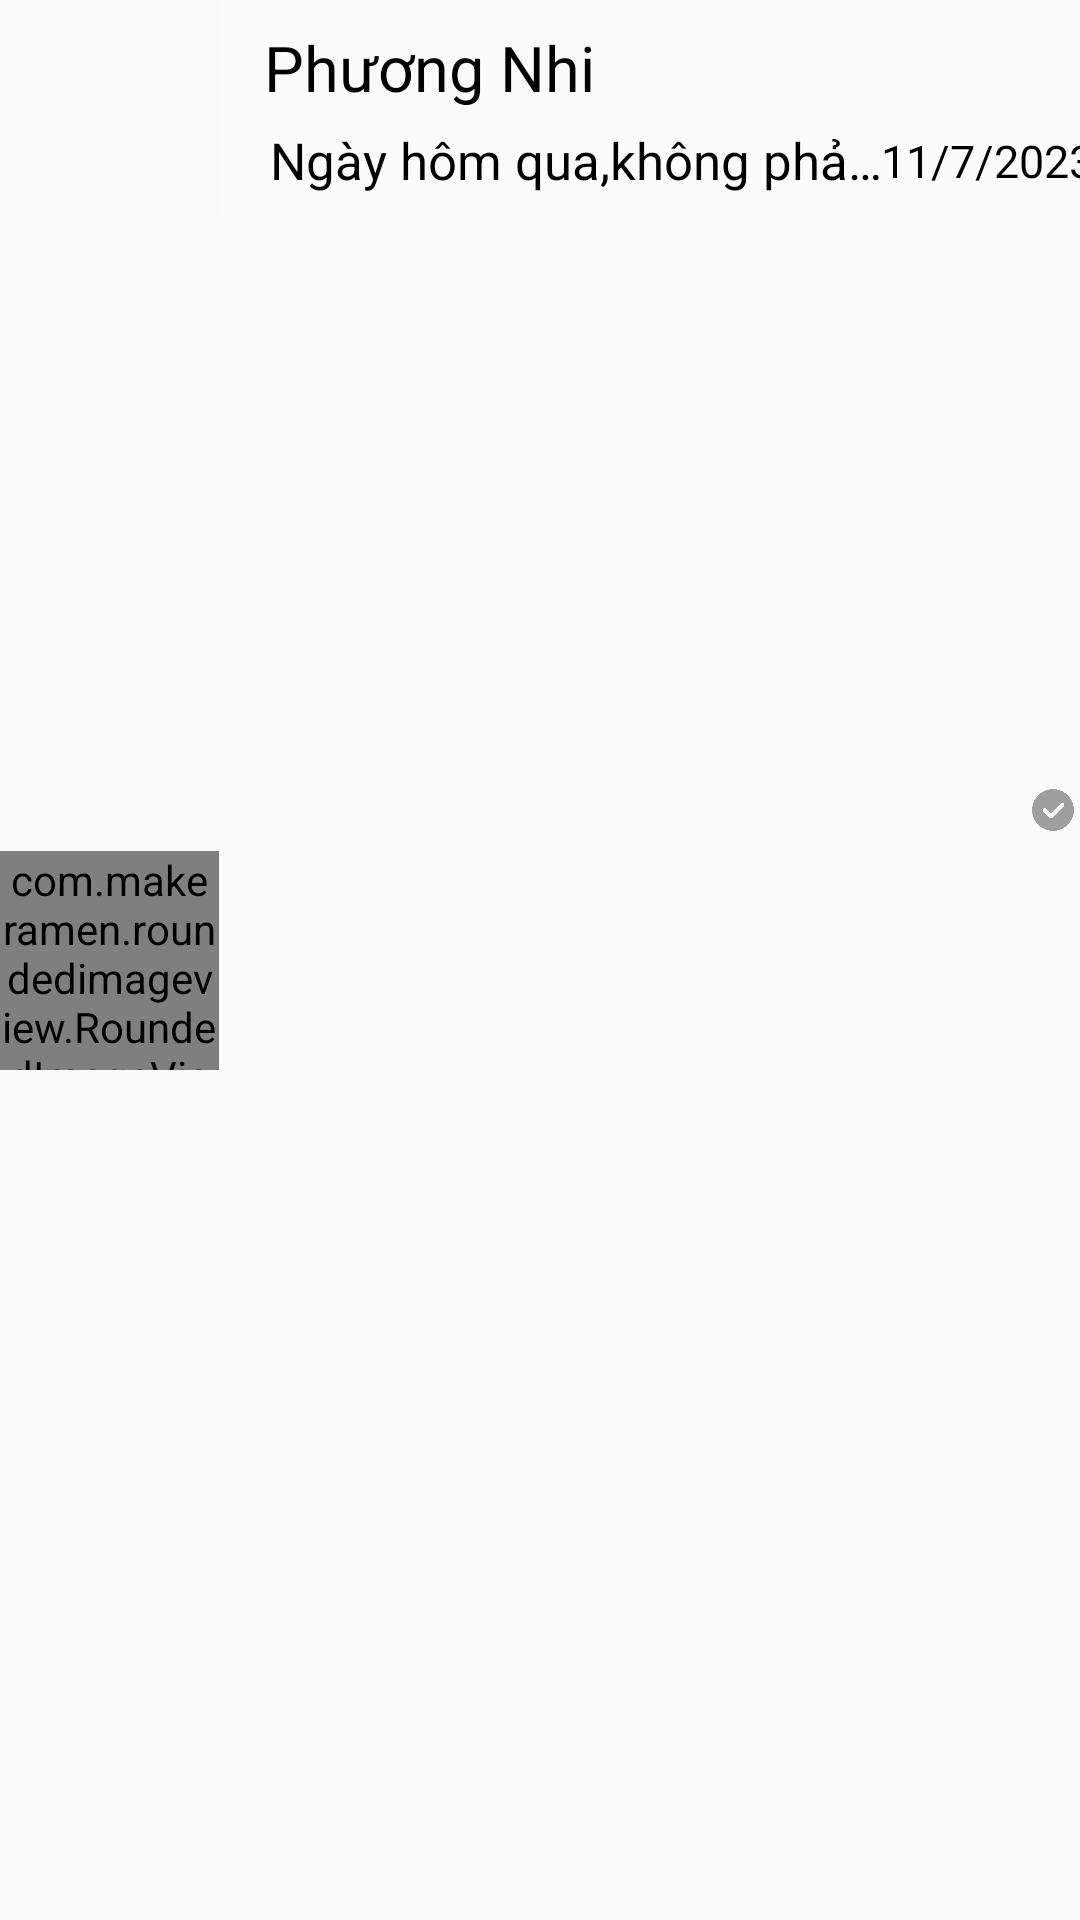

Layout XML and referenced resources for this Android screen:
<!-- AndroidManifest.xml: application theme Theme.Messenger -->
<!-- res/layout/view_user_chat_listview_fg1.xml -->
<?xml version="1.0" encoding="utf-8"?>
<androidx.constraintlayout.widget.ConstraintLayout xmlns:android="http://schemas.android.com/apk/res/android"
    xmlns:app="http://schemas.android.com/apk/res-auto"
    xmlns:tools="http://schemas.android.com/tools"
    android:layout_width="match_parent"
    android:layout_height="75dp">

    <com.makeramen.roundedimageview.RoundedImageView
        android:id="@+id/avata_user"
        android:layout_width="73dp"
        android:layout_height="73dp"
        android:background="@color/color_fg1"
        android:scaleType="centerCrop"
        android:src="@drawable/avata_girl"
        app:layout_constraintBottom_toBottomOf="parent"
        app:layout_constraintStart_toStartOf="parent"
        app:layout_constraintTop_toTopOf="parent"
        app:riv_oval="true" />

    <TextView
        android:id="@+id/TV_AccountName"
        android:layout_width="250dp"
        android:layout_height="38dp"
        android:paddingTop="7dp"
        android:background="@color/color_fg1"
        android:textColor="@color/black"
        android:gravity="center|start"
        android:paddingStart="15dp"
        android:textSize="21dp"
        android:text="Phương Nhi"
        android:ellipsize="end"
        android:maxLines="1"
        app:layout_constraintStart_toEndOf="@+id/avata_user"
        app:layout_constraintTop_toTopOf="parent" />

    <TextView
        android:id="@+id/TV_Content"
        android:layout_width="230dp"
        android:layout_height="37dp"
        android:paddingBottom="-2dp"
        android:layout_marginTop="35dp"
        android:textColor="@color/black"
        android:background="@color/color_fg1"
        android:gravity="start|center"
        android:paddingStart="17dp"
        android:paddingRight="8dp"
        android:text="Ngày hôm qua,không phải là ngày hôm nay"
        android:textSize="17dp"
        android:ellipsize="end"
        android:maxLines="1"
        app:layout_constraintStart_toEndOf="@+id/avata_user"
        app:layout_constraintTop_toTopOf="parent" />

    <TextView
        android:id="@+id/TV_LastChatDate"
        android:layout_width="wrap_content"
        android:layout_height="37dp"
        android:layout_marginLeft="5dp"
        android:layout_marginTop="35dp"
        android:background="@color/color_fg1"
        android:gravity="start|center"
        android:paddingRight="10dp"
        android:text="11/7/2023"
        android:textColor="@color/black"
        android:textSize="15dp"
        app:layout_constraintEnd_toEndOf="parent"
        app:layout_constraintStart_toEndOf="@+id/TV_Content"
        app:layout_constraintTop_toTopOf="@+id/TV_AccountName" />

    <ImageView
        android:layout_width="14dp"
        android:layout_height="14dp"
        android:layout_marginEnd="2dp"
        app:layout_constraintBottom_toBottomOf="parent"
        app:layout_constraintEnd_toEndOf="parent"
        app:layout_constraintTop_toTopOf="parent"
        app:layout_constraintVertical_bias="0.42"
        app:srcCompat="@drawable/icon_tick"
        android:tint="#9E9E9E"
        />

</androidx.constraintlayout.widget.ConstraintLayout>
<!-- resources referenced by this layout -->
<resources>
  <color name="black">#FF000000</color>
  <color name="color_fg1">#FBFBFB</color>
  <!-- drawable avata_girl: jpg bitmap (drawable, 144055 bytes) -->
  <!-- drawable icon_tick: png bitmap (drawable, 11051 bytes) -->
  <style name="Theme.Messenger" parent="Base.Theme.Messenger" />
  <style name="Base.Theme.Messenger" parent="Theme.AppCompat.Light.NoActionBar">
          
          
      </style>
</resources>
